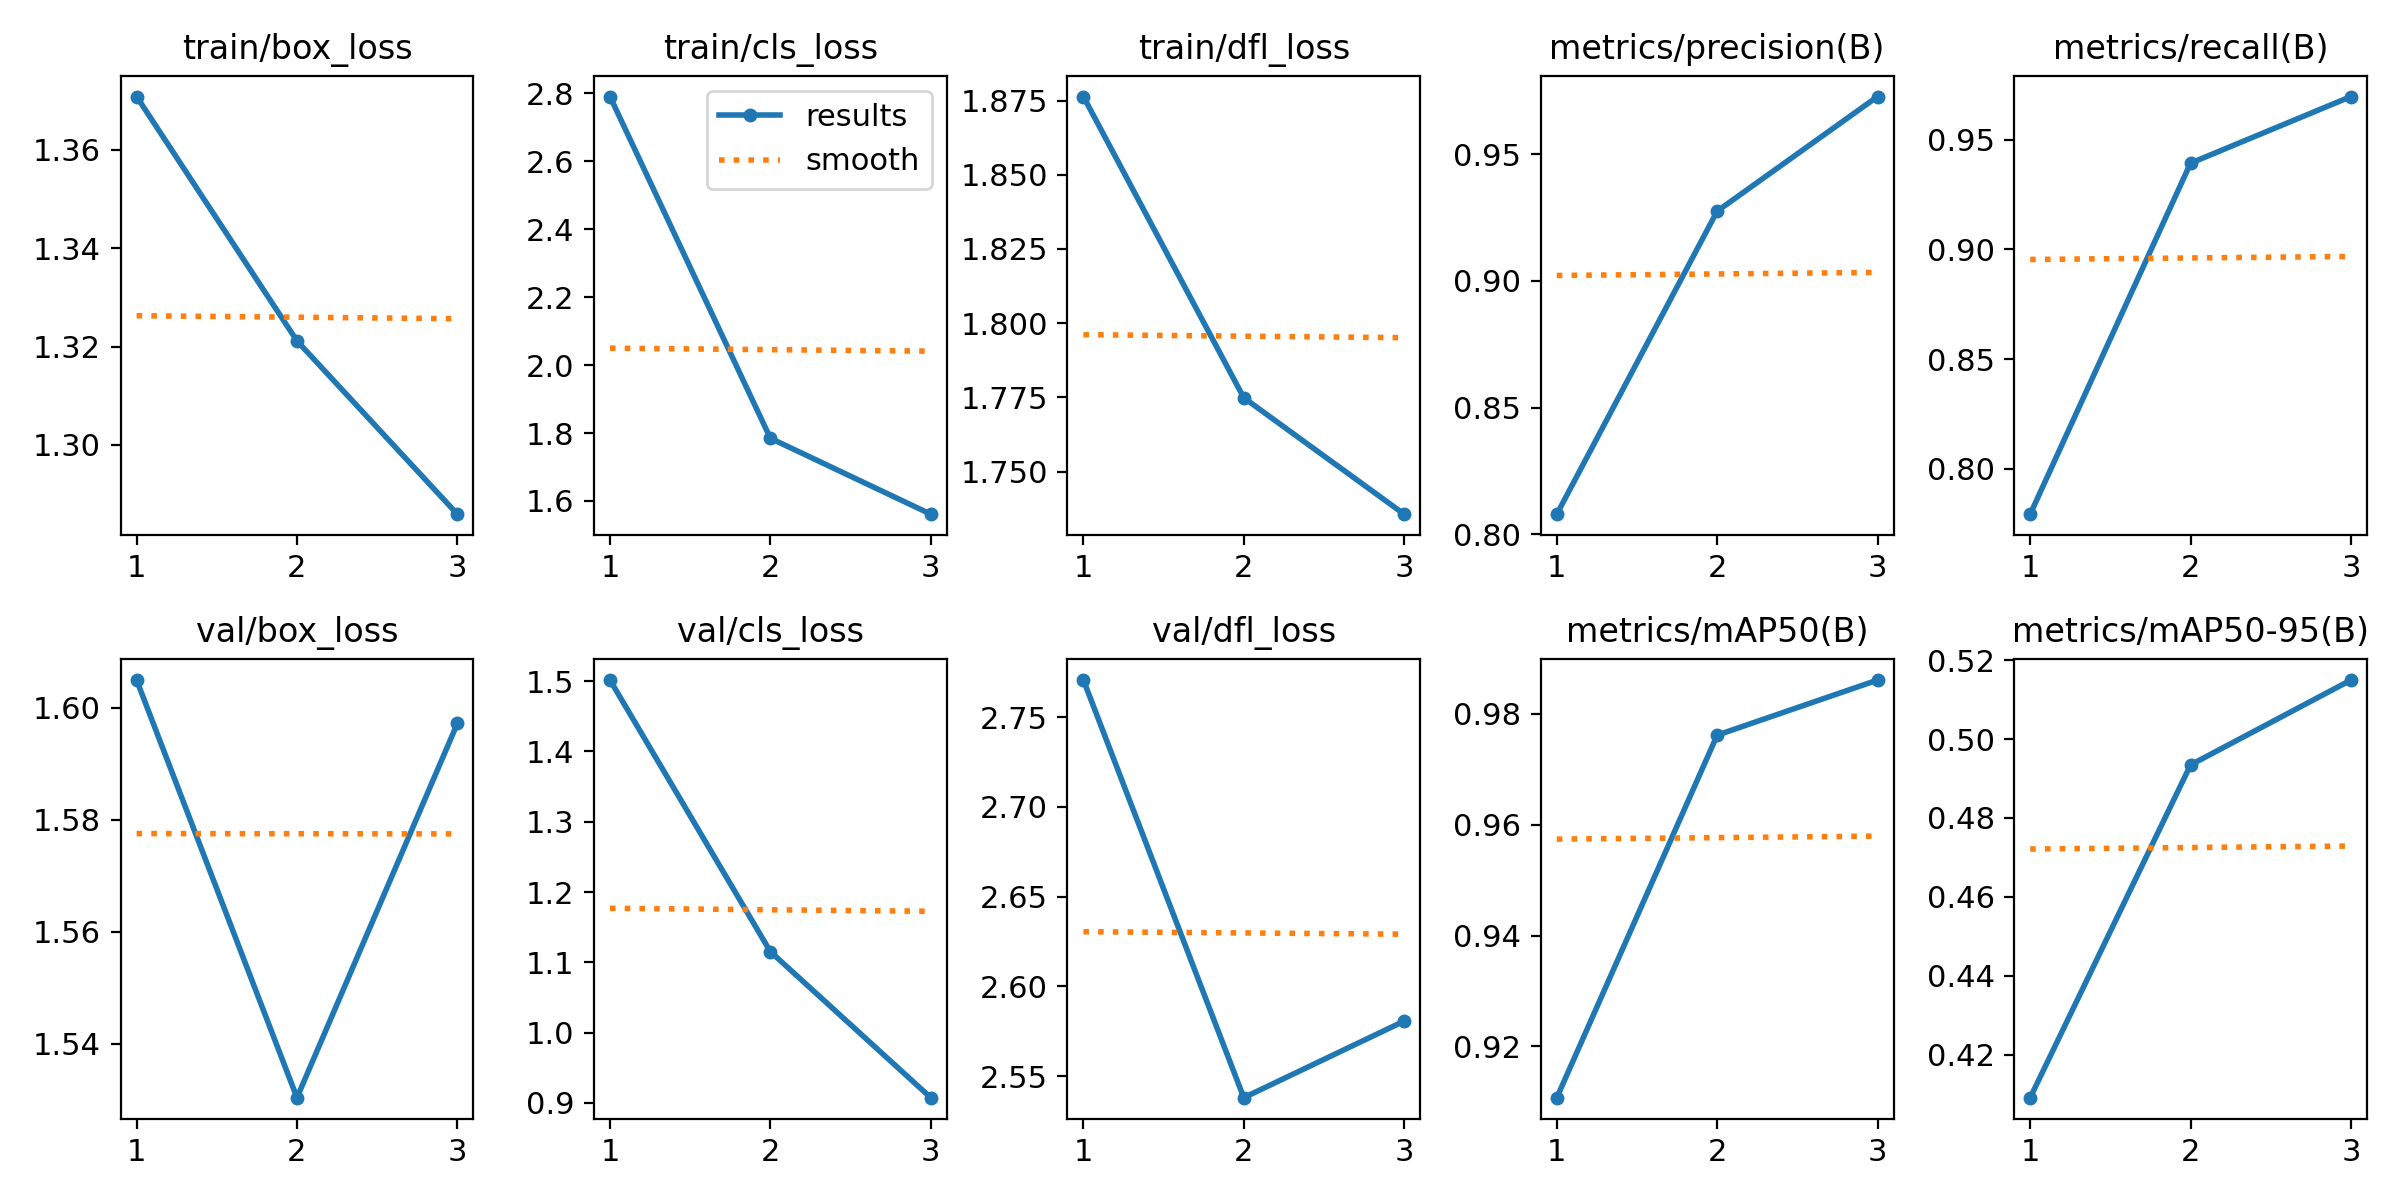

Data behind this chart, as committed beside it:
epoch, time, train/box_loss, train/cls_loss, train/dfl_loss, metrics/precision(B), metrics/recall(B), metrics/mAP50(B), metrics/mAP50-95(B), val/box_loss, val/cls_loss, val/dfl_loss, lr/pg0, lr/pg1, lr/pg2
1, 29.95, 1.371, 2.791, 1.876, 0.8079, 0.7794, 0.9107, 0.4091, 1.605, 1.501, 2.771, 0.0002771, 0.0002771, 0.0002771
2, 57.3, 1.321, 1.785, 1.775, 0.9276, 0.9394, 0.9761, 0.4935, 1.53, 1.115, 2.538, 0.0003717, 0.0003717, 0.0003717
3, 84.1, 1.286, 1.561, 1.736, 0.9728, 0.9697, 0.9861, 0.515, 1.597, 0.9075, 2.581, 0.000283, 0.000283, 0.000283
